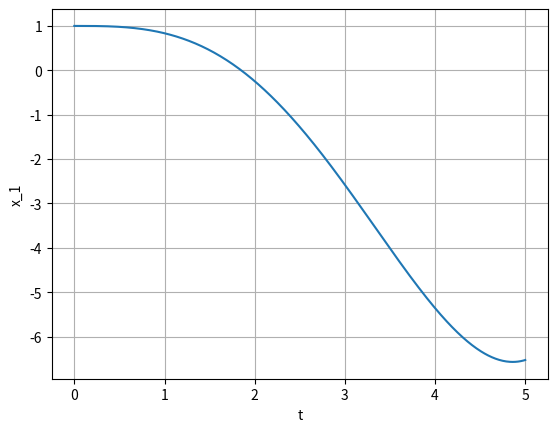
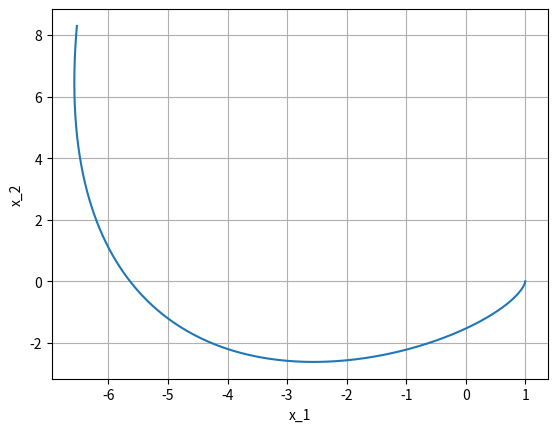

The matplotlib source for these figures, in order:
import numpy as np
from scipy.integrate import solve_ivp
import matplotlib.pyplot as plt

# Example usage: Solve 
#
#     dx_0/dt = x_1 
#     dx_1/dt = x_2
#     dx_2/dt = -x_0
#
#     x_0(0) = 0
#     x_1(0) = 1
#     x_2(0) = 0
#
# from t=0 to t=5
#
# Note: Function names start with x_0 (not x_1).



######### BEGIN STUDENT INPUT #########


######### PARAMETER SETS FOR THE GROUP TEST QUESTIONS #########
# Comment the one you don't want to use

A = 70
B = 3
C = 0.15

W0 = 1
H = 8
s = 1.5

k = 0.12

## PARAMETERS FOR Q1

T0 = 6

## PARAMETERS FOR Q2

# T0 = 9

######### OTHER INPUT #########

def f(t, x):
    return [
        x[1],   # = dx[0]/dt
        x[2],   # = dx[1]/dt        
        -x[0]   # = dx[2]/dt
    ]

x0 = [0,1,0]

h = 0.01  # Step size    
t_span = (0, 5) # Interval for solution approximation

######### END OF STUDENT INPUT #########


def hit_ground(t, x):
    r, h, v = x
    return h

hit_ground.terminal = True
hit_ground.direction = -1


t_eval = np.arange(t_span[0],t_span[1]+h,h)
    
sol = solve_ivp(
    f,
    t_span,
    x0,
    t_eval=t_eval,
    events=hit_ground,       # Approximation will stop when the 2nd variable `h` goes from positive to negative (solutions hits the ground)
                             # Comment this line if you want to see the full approximation in `t_span`
    dense_output=True
)

t = t_eval
x = sol.sol(t)


# We want to graph variable:
i = 1    # to plot x[i]


"""Plots the solution obtained from Euler's method."""
plt.plot(t, x[i], linestyle='-')
plt.xlabel('t')
plt.ylabel(f'x_{i}')
plt.grid(True)
# plt.legend()
plt.show()



# We want to graph variables x[i] vs x[j] 
i = 1      # variable that will take values on the x-axis
j = 2      # variable that will take values on the y-axis


"""Plots the solution obtained from Euler's method."""
plt.plot(x[i], x[j], linestyle='-')
plt.xlabel(f'x_{i}')
plt.ylabel(f'x_{j}')
plt.grid(True)
# plt.legend()
plt.show()
